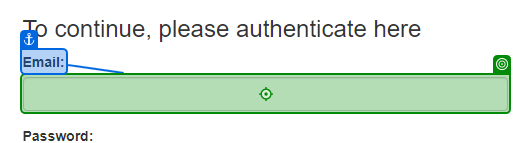
Workflow: POC3

Step 1 [else]: type [Correct_Username] into the text box 'email' in window 'ACME System 1 - Log In' (msedge.exe)

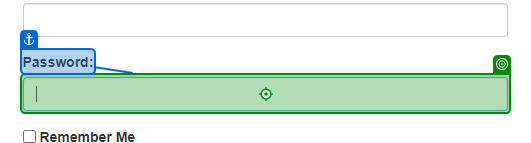
Step 2: type [Correct_Password] into the text box 'password' in window 'ACME System 1 - Log In' (msedge.exe)

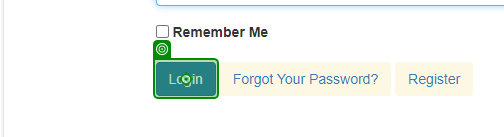
Step 3: click on the button in window 'ACME System 1 - Log In' (msedge.exe)
